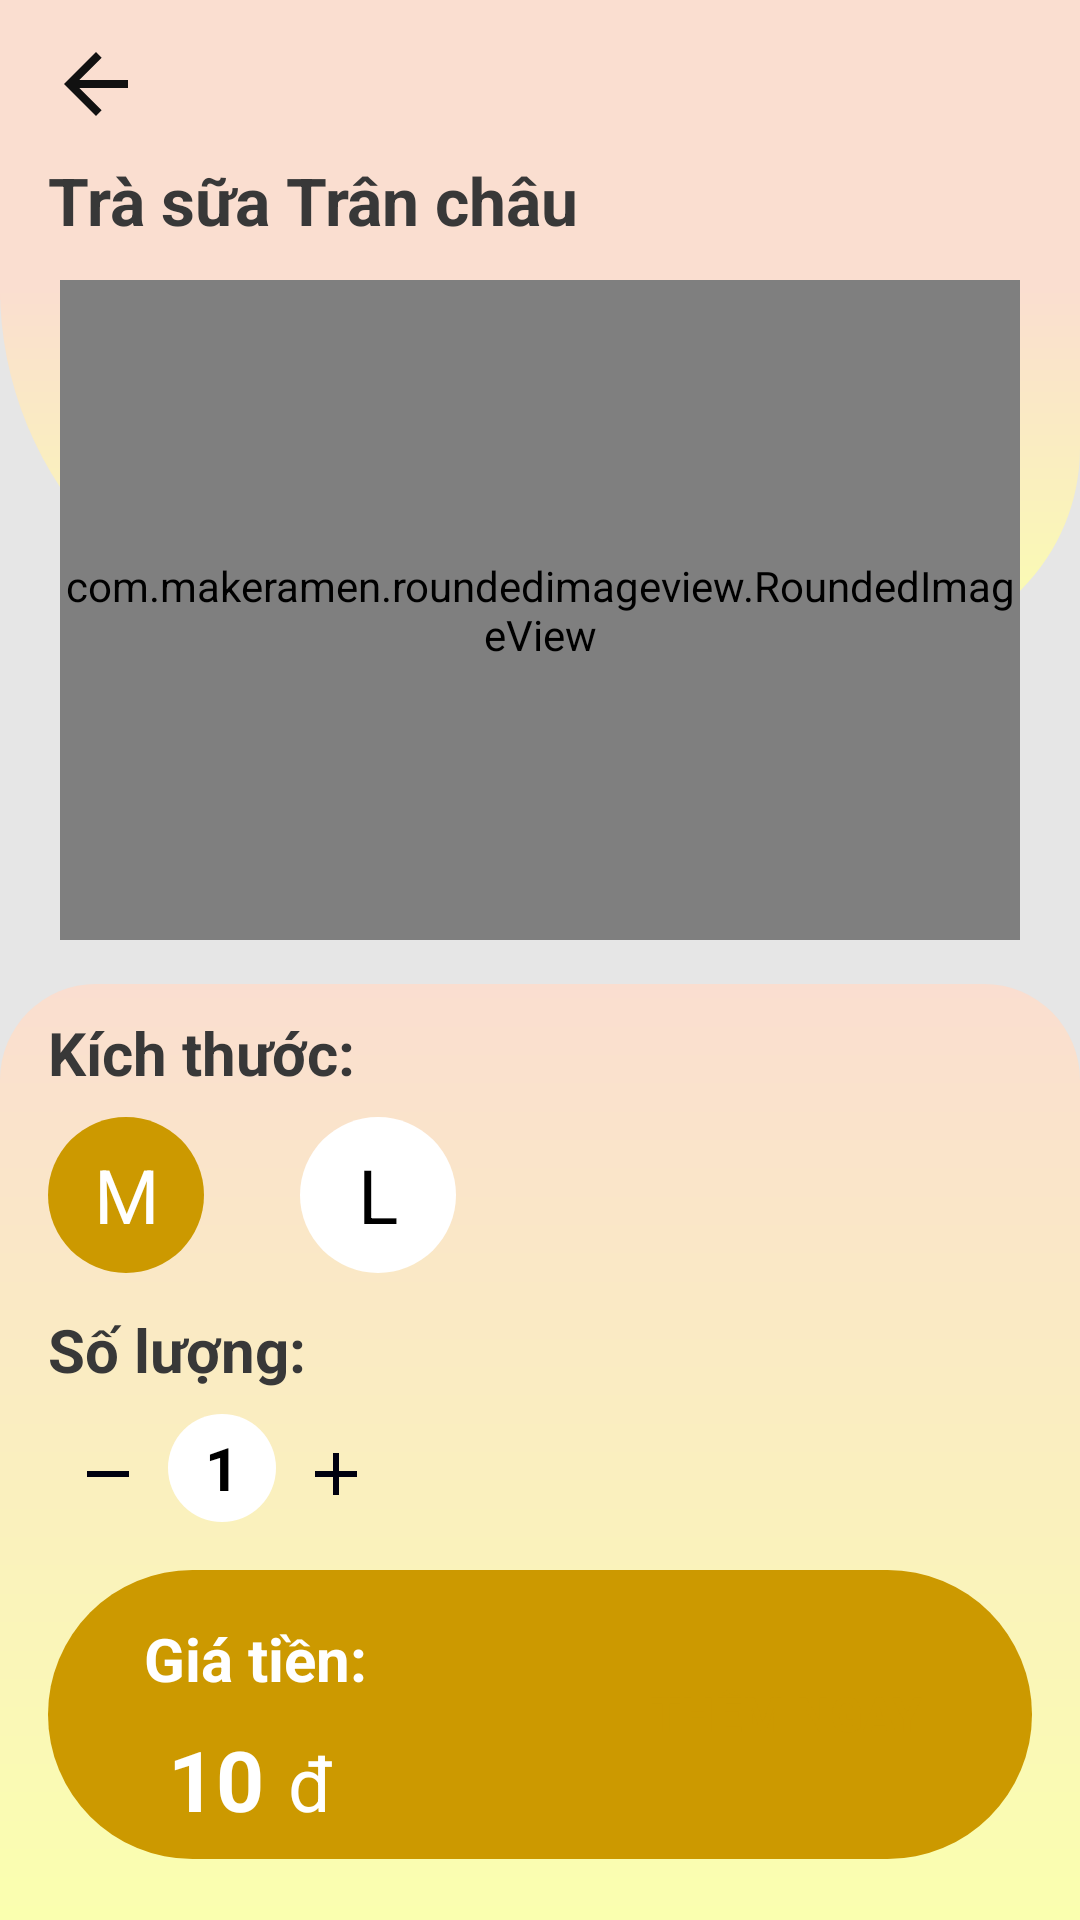

The Android layout XML behind this screen, and the referenced resources:
<!-- AndroidManifest.xml: application theme Theme.DoAnNhom11 -->
<!-- res/layout/fragment_order_notopping.xml -->
<?xml version="1.0" encoding="UTF-8"?>
    <FrameLayout tools:context=".Fragment_order"
    android:layout_height="match_parent"
    android:layout_width="match_parent"
    android:background="#E6E6E6"
    xmlns:app="http://schemas.android.com/apk/res-auto"
    xmlns:tools="http://schemas.android.com/tools"
    xmlns:android="http://schemas.android.com/apk/res/android">

    


    <ImageView
        android:layout_height="100dp"
        android:layout_width="match_parent"
        android:background="#FADED0">
    </ImageView>

    <ImageView
        android:layout_height="120dp"
        android:layout_width="match_parent"
        android:src="@drawable/bg_img"
        android:layout_marginTop="96dp">
    </ImageView>

    <ImageView
        android:layout_height="match_parent"
        android:layout_width="match_parent"
        android:src="@drawable/round_bg2"
        android:layout_marginTop="328dp"
        android:id="@+id/bg_layout2">
    </ImageView>


    -<LinearLayout android:layout_height="match_parent"
    android:layout_width="match_parent"
    android:orientation="vertical"
    android:layout_marginRight="16dp"
    android:layout_marginLeft="16dp">

    <ImageView
        android:layout_height="wrap_content"
        android:layout_width="wrap_content"
        android:src="@drawable/ic_arrow_back"
        android:layout_marginTop="12dp"
        android:id="@+id/backno"/>

    <TextView
        android:layout_height="wrap_content"
        android:layout_width="wrap_content"
        android:layout_marginTop="8dp"
        android:id="@+id/tvOrdernotopping"
        android:textStyle="bold"
        android:textSize="22sp"
        android:textColor="@color/dennhat"
        android:text="Trà sữa Trân châu"/>

    <com.makeramen.roundedimageview.RoundedImageView
        android:layout_height="220dp"
        android:layout_width="320dp"
        android:background="@drawable/round_edt"
        android:src="@drawable/imageloadjpg"
        android:layout_marginTop="12dp"
        android:id="@+id/imgOdernotopping"
        app:riv_corner_radius="12dp"
        app:layout_constraintTop_toBottomOf="@+id/edtAddFood"
        android:scaleType="centerCrop"
        android:layout_gravity="center"
        android:padding="1dp"
        android:outlineSpotShadowColor="@color/white">
    </com.makeramen.roundedimageview.RoundedImageView>

    <TextView
        android:layout_height="wrap_content"
        android:layout_width="wrap_content"
        android:layout_marginTop="24dp"
        android:textStyle="bold"
        android:textSize="20sp"
        android:textColor="@color/dennhat"
        android:text="Kích thước:">
    </TextView>


    -<LinearLayout
    android:layout_height="wrap_content"
    android:layout_width="match_parent"
    android:layout_marginTop="8dp"
    android:orientation="horizontal">

    <TextView
        android:layout_height="52dp"
        android:layout_width="52dp"
        android:background="@drawable/round_bg"
        android:id="@+id/sizeMnotopping"
        android:textSize="25sp"
        android:textColor="@color/white"
        android:text="M"
        android:gravity="center"/>

    <TextView
        android:layout_height="52dp"
        android:layout_width="52dp"
        android:background="@drawable/round_bg_white"
        android:id="@+id/sizeLnotopping"
        android:layout_marginLeft="32dp"
        android:textSize="25sp"
        android:textColor="@color/black"
        android:text="L"
        android:gravity="center"/>

</LinearLayout>

    <TextView
        android:layout_height="wrap_content"
        android:layout_width="wrap_content"
        android:layout_marginTop="12dp"
        android:textStyle="bold"
        android:textSize="20sp"
        android:textColor="@color/dennhat"
        android:text="Số lượng:">
    </TextView>


    -<LinearLayout
    android:layout_height="wrap_content"
    android:layout_width="match_parent"
    android:layout_marginTop="8dp"
    android:orientation="horizontal">

    <ImageView
        android:layout_height="wrap_content"
        android:layout_width="wrap_content"
        android:src="@drawable/ic_remove"
        android:id="@+id/btnRemovenotopping"
        android:padding="8dp"/>

    <TextView
        android:layout_height="36dp"
        android:layout_width="36dp"
        android:background="@drawable/round_bg_white"
        android:id="@+id/tvQuantitynotopping"
        android:textStyle="bold"
        android:textSize="20sp"
        android:textColor="@color/black"
        android:text="1"
        android:gravity="center"/>

    <ImageView
        android:layout_height="wrap_content"
        android:layout_width="wrap_content"
        android:src="@drawable/ic_add"
        android:id="@+id/btnAddnotopping"
        android:padding="8dp"/>

</LinearLayout>


    -<LinearLayout
    android:layout_height="wrap_content"
    android:layout_width="match_parent"
    android:background="@drawable/round_bg"
    android:layout_marginTop="12dp"
    android:orientation="horizontal">


    -<LinearLayout
    android:layout_height="wrap_content"
    android:layout_width="match_parent"
    android:orientation="vertical"
    android:layout_weight="1">

    <TextView
        android:layout_height="wrap_content"
        android:layout_width="wrap_content"
        android:layout_marginTop="16dp"
        android:layout_marginLeft="32dp"
        android:textStyle="bold"
        android:textSize="20sp"
        android:textColor="@color/white"
        android:text="Giá tiền:">
    </TextView>


    -<LinearLayout
    android:layout_height="wrap_content"
    android:layout_width="match_parent"
    android:orientation="horizontal">

    <TextView
        android:layout_height="wrap_content"
        android:layout_width="wrap_content"
        android:id="@+id/tvPricenotopping"
        android:layout_marginLeft="32dp"
        android:textStyle="bold"
        android:textSize="28sp"
        android:textColor="@color/white"
        android:text="10"
        android:padding="8dp">
    </TextView>

    <TextView
        android:layout_height="wrap_content"
        android:layout_width="wrap_content"
        android:textSize="25sp"
        android:textColor="@color/white"
        android:text="đ">
    </TextView>

</LinearLayout>

</LinearLayout>

    <Button
        android:layout_height="42dp"
        android:layout_width="match_parent"
        android:background="@drawable/round_bg_white_min"
        android:id="@+id/btnOrderNownotopping"
        android:layout_marginRight="24dp"
        android:layout_marginLeft="24dp"
        android:textStyle="bold"
        android:textSize="16sp"
        android:textColor="@color/color_main"
        android:text="Thêm Ngay"
        android:layout_gravity="center"
        android:gravity="center"
        android:layout_weight="1"/>

</LinearLayout>

</LinearLayout>

</FrameLayout>
<!-- resources referenced by this layout -->
<resources>
  <color name="black">#FF000000</color>
  <color name="color_main">#CC9900</color>
  <color name="dennhat">#383838</color>
  <color name="white">#FFFFFFFF</color>
  <!-- drawable bg_img (drawable) -->
  <?xml version="1.0" encoding="utf-8"?>
  <shape android:shape="rectangle" xmlns:android="http://schemas.android.com/apk/res/android">
      <gradient android:startColor="#FAFFAF"
          android:endColor="#FADED0"
          android:angle="90"/>
      <corners android:bottomLeftRadius="270dp"
          android:bottomRightRadius="150dp"/>
  
  </shape>
  <!-- drawable ic_add (drawable) -->
  <vector android:height="24dp" android:tint="#000111"
      android:viewportHeight="24" android:viewportWidth="24"
      android:width="24dp" xmlns:android="http://schemas.android.com/apk/res/android">
      <path android:fillColor="@android:color/white" android:pathData="M19,13h-6v6h-2v-6H5v-2h6V5h2v6h6v2z"/>
  </vector>
  <!-- drawable ic_arrow_back (drawable) -->
  <vector android:autoMirrored="true" android:height="32dp"
      android:tint="#111111" android:viewportHeight="24"
      android:viewportWidth="24" android:width="32dp" xmlns:android="http://schemas.android.com/apk/res/android">
      <path android:fillColor="@android:color/white" android:pathData="M20,11H7.83l5.59,-5.59L12,4l-8,8 8,8 1.41,-1.41L7.83,13H20v-2z"/>
  </vector>
  <!-- drawable ic_remove (drawable) -->
  <vector android:height="24dp" android:tint="#000111"
      android:viewportHeight="24" android:viewportWidth="24"
      android:width="24dp" xmlns:android="http://schemas.android.com/apk/res/android">
      <path android:fillColor="@android:color/white" android:pathData="M19,13H5v-2h14v2z"/>
  </vector>
  <!-- drawable round_bg (drawable) -->
  <?xml version="1.0" encoding="utf-8"?>
  <shape xmlns:android="http://schemas.android.com/apk/res/android">
      <solid android:color="@color/color_main"/>
      <corners android:radius="100dp"/>
  
  </shape>
  <!-- drawable round_bg2 (drawable) -->
  <?xml version="1.0" encoding="utf-8"?>
  <shape xmlns:android="http://schemas.android.com/apk/res/android">
      <gradient android:startColor="#FAFFAF"
          android:endColor="#FADED0"
          android:angle="90"/>
      <corners android:topLeftRadius="32dp"
          android:topRightRadius="32dp"/>
  
  
  </shape>
  <!-- drawable round_bg_white (drawable) -->
  <?xml version="1.0" encoding="utf-8"?>
  <shape xmlns:android="http://schemas.android.com/apk/res/android">
      <solid android:color="@color/white"/>
      <corners android:radius="100dp"/>
  
  </shape>
  <!-- drawable round_edt (drawable) -->
  <?xml version="1.0" encoding="utf-8"?>
  <shape android:shape="rectangle" xmlns:android="http://schemas.android.com/apk/res/android">
      <stroke android:color="#ccc"
          android:width="1dp"/>
      <corners android:radius="12dp"/>
  </shape>
  <style name="Theme.DoAnNhom11" parent="Theme.AppCompat.DayNight.NoActionBar">
          
          <item name="colorPrimary">@color/purple_500</item>
          <item name="colorPrimaryVariant">@color/purple_700</item>
          <item name="colorOnPrimary">@color/white</item>
          
          <item name="colorSecondary">@color/teal_200</item>
          <item name="colorSecondaryVariant">@color/teal_700</item>
          <item name="colorOnSecondary">@color/black</item>
          
          <item name="android:statusBarColor" tools:targetApi="l">?attr/colorPrimaryVariant</item>
          
      </style>
  <color name="purple_500">#FF6200EE</color>
  <color name="purple_700">#FF3700B3</color>
  <color name="teal_200">#FF03DAC5</color>
  <color name="teal_700">#FF018786</color>
</resources>
